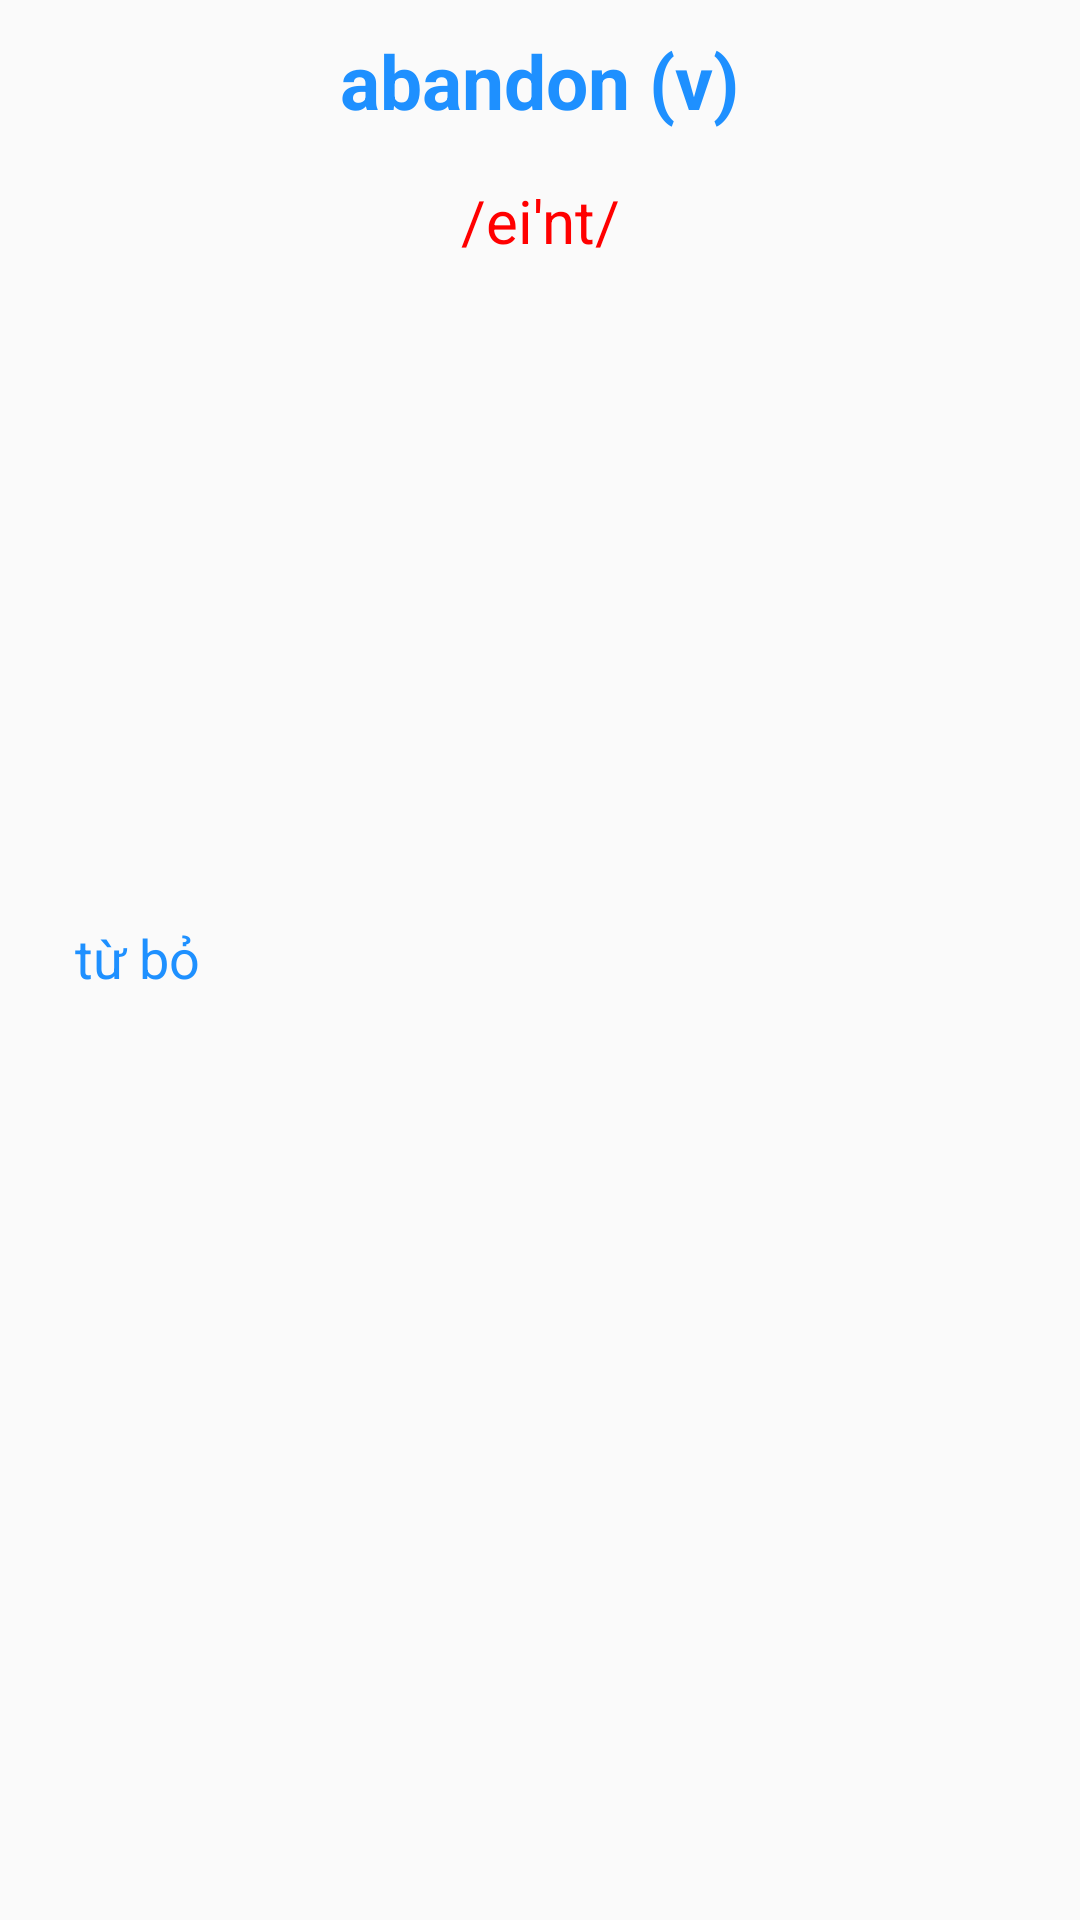

Reconstruct the res/layout file that produces this screen, plus the resources it refers to.
<!-- AndroidManifest.xml: application theme AppTheme -->
<!-- res/layout/fragment_main.xml -->
<?xml version="1.0" encoding="utf-8"?>
<LinearLayout xmlns:android="http://schemas.android.com/apk/res/android"
android:layout_width="match_parent"
android:layout_height="match_parent"
android:padding="10dp"
android:orientation="vertical">


<LinearLayout
    android:layout_width="match_parent"
    android:layout_height="wrap_content"
    android:layout_marginBottom="10dp"
    android:orientation="horizontal"
    android:weightSum="1"
    >
    <ImageButton
        android:id="@+id/recordWord"
        android:layout_width="40dp"
        android:layout_height="40dp"
        android:cropToPadding="true"
        android:scaleType="fitXY"
        android:layout_weight="0.05"
        android:background="@drawable/pressed_voice" />

    <TextView
        android:id="@+id/engWord"
        android:layout_width="wrap_content"
        android:layout_height="wrap_content"
        android:text="abandon (v)"
        android:textColor="#1E90FF"
        android:textSize="25dp"
        android:textAlignment="center"
        android:layout_weight="0.9"
        android:textStyle="bold" />

    <ImageButton
        android:id="@+id/speakWord"
        android:layout_width="40dp"
        android:layout_height="40dp"
        android:cropToPadding="true"
        android:scaleType="fitXY"
        android:layout_weight="0.05"
        android:background="@drawable/volumn_selector" />

</LinearLayout>
<LinearLayout
    android:layout_width="match_parent"
    android:layout_height="wrap_content"
    android:orientation="vertical">
    <TextView
        android:id="@+id/phonetic"
        android:layout_width="match_parent"
        android:layout_height="wrap_content"
        android:text="/ei'nt/"
        android:textAlignment="center"
        android:textColor="#FF0000"
        android:textSize="20dp" />

    <ImageView
        android:id="@+id/imageWord"
        android:layout_width="match_parent"
        android:layout_height="200dp"
        android:cropToPadding="true"
        android:scaleType="fitXY"
        android:layout_marginTop="5dp"
        />

    <TextView
        android:id="@+id/mean"
        android:layout_width="match_parent"
        android:layout_height="wrap_content"
        android:layout_marginLeft="10dp"
        android:layout_marginTop="10dp"
        android:text="từ bỏ"
        android:padding="5dp"
        android:textColor="#1E90FF"
        android:textSize="18dp"
        />

    <ScrollView
        android:id="@+id/scrollView"
        android:layout_width="match_parent"
        android:layout_height="wrap_content"
        android:fadeScrollbars="false"
        android:scrollbars="none">
                <LinearLayout
                    android:id="@+id/layout"
                    android:layout_width="match_parent"
                    android:layout_height="wrap_content"
                    android:orientation="vertical">
                </LinearLayout>

    </ScrollView>
</LinearLayout>

</LinearLayout>
<!-- resources referenced by this layout -->
<resources>
  <!-- drawable pressed_voice (drawable) -->
  <?xml version="1.0" encoding="utf-8"?>
  <selector xmlns:android="http://schemas.android.com/apk/res/android">
      <item android:state_pressed="true"
          android:drawable="@drawable/mic"/>
      <item android:state_selected="true"
          android:drawable="@drawable/mic"/>
      <item android:drawable="@drawable/mic3"/>
  </selector>
  <!-- drawable volumn_selector (drawable) -->
  <?xml version="1.0" encoding="utf-8"?>
  <selector xmlns:android="http://schemas.android.com/apk/res/android">
  <item android:state_pressed="true"
  android:drawable="@drawable/speaker" /> 
  <item android:state_focused="true"
  android:drawable="@drawable/speaker" /> 
  <item android:drawable="@drawable/listen" /> 
  
      
  <item android:state_pressed="true"
  android:drawable="@color/sunshine_light_blue" />
  
      
  <item android:state_activated="true"
  android:drawable="@color/sunshine_light_blue" />
  
      
  <item android:drawable="@android:color/transparent" />
      </selector>
  <style name="AppTheme" parent="Theme.AppCompat.Light.DarkActionBar">
          
          <item name="colorPrimary">@color/colorPrimary</item>
          <item name="colorPrimaryDark">@color/colorPrimaryDark</item>
          <item name="colorAccent">@color/colorAccent</item>
      </style>
  <color name="sunshine_light_blue">#ff64c2f4</color>
  <color name="colorPrimary">#3F51B5</color>
  <color name="colorPrimaryDark">#303F9F</color>
  <color name="colorAccent">#FF4081</color>
</resources>
